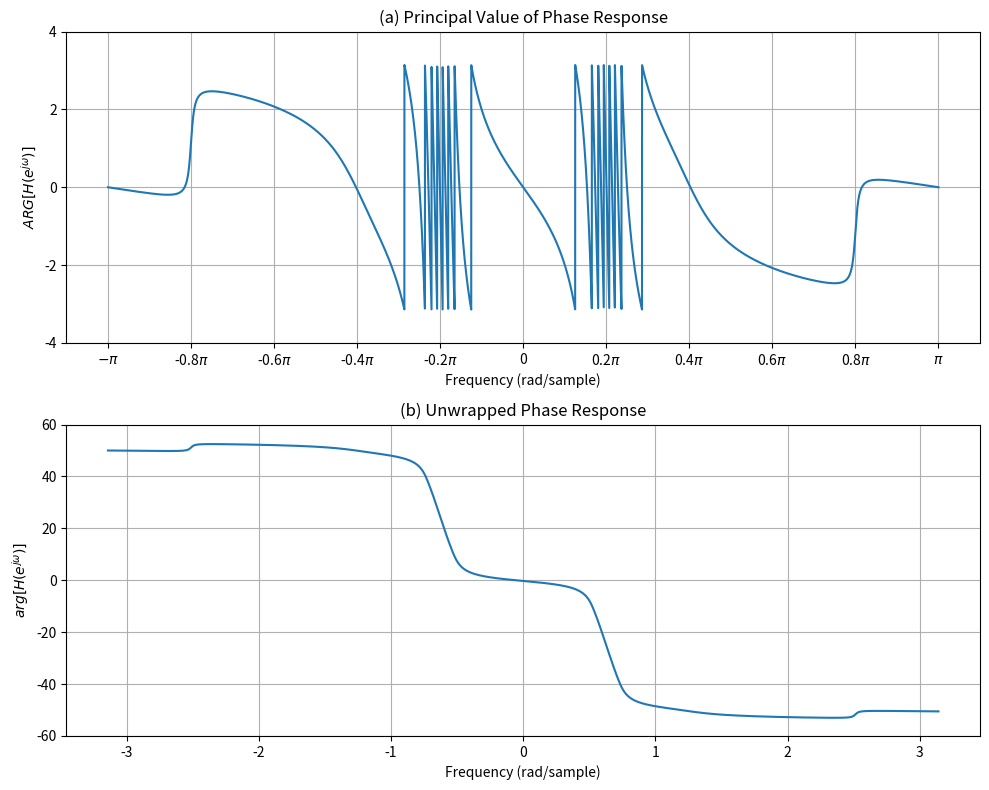
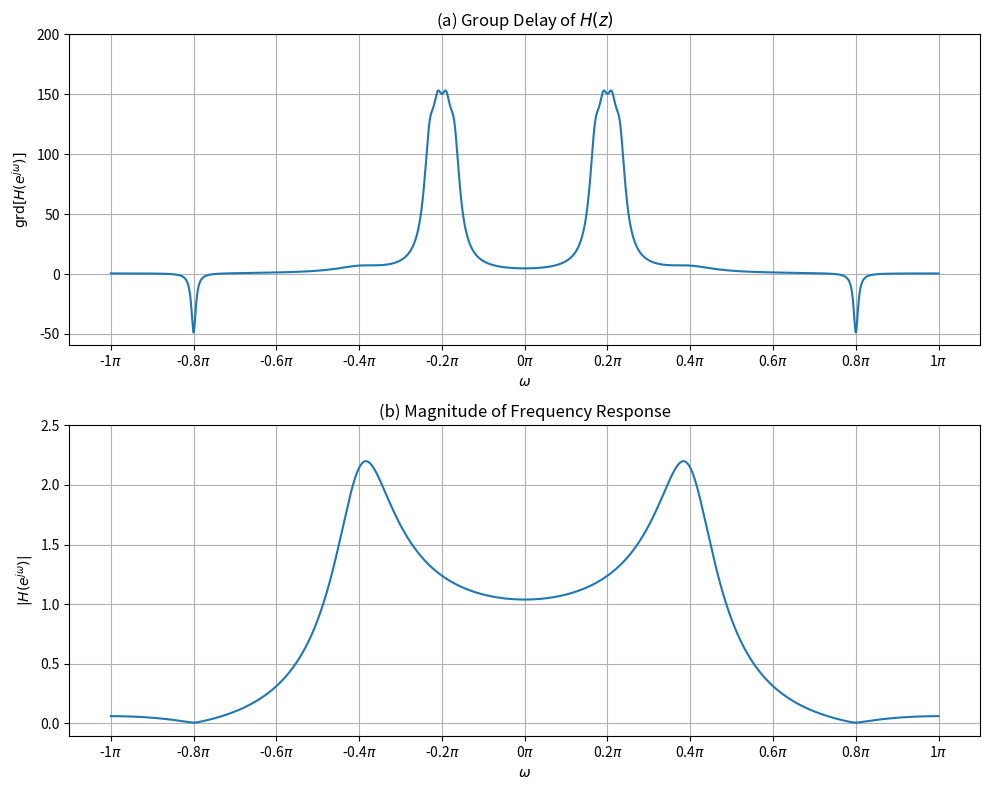
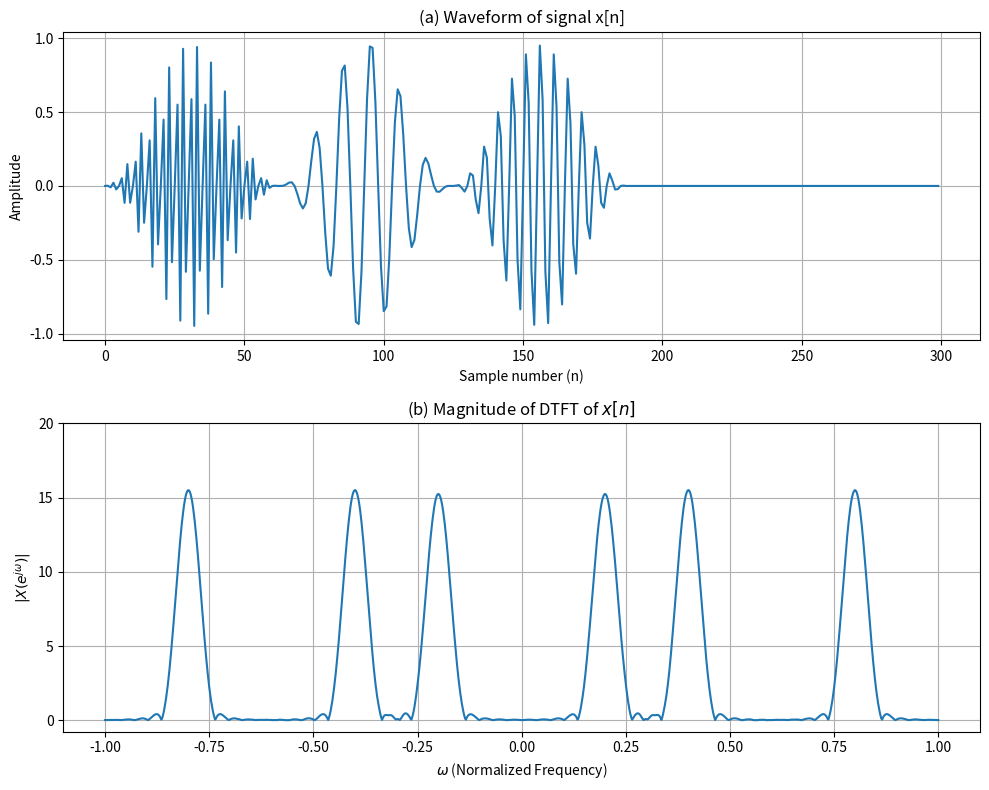

Python code for these plots, in order:
import numpy as np
import matplotlib.pyplot as plt

# ========================= 初始化頻率範圍與變數 ========================= #
omega = np.linspace(-np.pi, np.pi, 16000)  # 頻率範圍 [-π, π]，分成 16000 點
z = np.exp(1j * omega)  # 定義複數域單位圓 z = e^(jω)

# ========================= H1(z) 計算（對數域） ========================= #
H1_numerator = (1 - 0.98 * np.exp(1j * 0.8 * np.pi) / z) * (1 - 0.98 * np.exp(-1j * 0.8 * np.pi) / z)  # 零點部分
H1_denominator = (1 - 0.8 * np.exp(1j * 0.4 * np.pi) / z) * (1 - 0.8 * np.exp(-1j * 0.4 * np.pi) / z)  # 極點部分
log_H1 = np.log(H1_numerator) - np.log(H1_denominator)  # H1(z) 轉換為對數域

# ========================= H2(z) 計算（變化部分，對數域） ========================= #
k_values = [1, 2, 3, 4]  # k 值列表
log_H2 = np.zeros_like(omega, dtype=np.complex128)  # 初始化 H2 的對數域結果為 0

for k in k_values:
    ck = 0.95 * np.exp(1j * (0.15 * np.pi + 0.02 * np.pi * k))  # 計算零點位置 c_k
    term = (((np.conj(ck) - 1 / z) * (ck - 1 / z)) /
            ((1 - ck / z) * (1 - np.conj(ck) / z))) ** 2  # 傳遞函數部分計算
    log_H2 += np.log(term)  # 累加對數域結果

# ========================= 合併 H1 和 H2，計算頻率響應 ========================= #
log_H = log_H1 + log_H2  # 將 H1 和 H2 合併
H = np.exp(log_H)  # 從對數域轉回線性域

# 計算主值相位與展開相位
principal_phase = np.angle(H)  # 主值相位 [-π, π]
continuous_phase = np.unwrap(principal_phase) + 50  # 展開相位，並上移 50

# 計算組時延（Group Delay）
frequencies = np.linspace(-np.pi, np.pi, len(H))  # 頻率網格
group_delay_values = -np.gradient(np.unwrap(np.angle(H)), frequencies)  # 組時延計算

# ========================= 圖 1: 主值相位與展開相位 ========================= #
plt.figure(figsize=(10, 8))

# (a) 主值相位
plt.subplot(2, 1, 1)
plt.plot(omega, principal_phase, label="Principal Phase")
plt.xlabel("Frequency (rad/sample)")
plt.ylabel(r"$ARG[H(e^{j\omega})]$")
plt.xticks(ticks=np.linspace(-np.pi, np.pi, 11),
           labels=[f"{t/np.pi:.1g}$\pi$" if t not in [0, -np.pi, np.pi] else
                   (r"$-\pi$" if t == -np.pi else r"$\pi$" if t == np.pi else "0")
                   for t in np.linspace(-np.pi, np.pi, 11)])
plt.yticks(np.arange(-4, 5, 2))
plt.grid()
plt.title("(a) Principal Value of Phase Response")

# (b) 展開相位
plt.subplot(2, 1, 2)
plt.plot(omega, continuous_phase, label="Unwrapped Phase")
plt.xlabel("Frequency (rad/sample)")
plt.ylabel(r"$arg[H(e^{j\omega})]$")
plt.yticks(np.arange(-60, 61, 20))
plt.grid()
plt.title("(b) Unwrapped Phase Response")

plt.tight_layout()
plt.show()

# ========================= 圖 2: 組時延與幅度響應 ========================= #
plt.figure(figsize=(10, 8))

# (a) 組時延
plt.subplot(2, 1, 1)
plt.plot(omega / np.pi, group_delay_values)
plt.xlabel(r"$\omega$")
plt.ylabel(r"$\mathrm{grd}[H(e^{j\omega})]$")
plt.xticks(ticks=np.linspace(-1, 1, 11), labels=[f"{x:.1g}$\pi$" for x in np.linspace(-1, 1, 11)])
plt.yticks(np.arange(-50, 201, 50))
plt.grid()
plt.title("(a) Group Delay of $H(z)$")

# (b) 幅度響應
plt.subplot(2, 1, 2)
magnitude = np.abs(H) / (np.max(np.abs(H)) / 2.2)  # 正規化幅度
plt.plot(omega / np.pi, magnitude)
plt.xlabel(r"$\omega$")
plt.ylabel(r"$|H(e^{j\omega})|$")
plt.xticks(ticks=np.linspace(-1, 1, 11), labels=[f"{x:.1g}$\pi$" for x in np.linspace(-1, 1, 11)])
plt.yticks(np.arange(0, 2.6, 0.5))
plt.grid()
plt.title("(b) Magnitude of Frequency Response")

plt.tight_layout()
plt.show()

# ========================= 圖 3: 訊號波形與 DTFT ========================= #
plt.figure(figsize=(10, 8))

# 生成分段訊號 x[n]
N = 300  # 訊號長度
n = np.arange(N)
x_n = np.zeros(N)
x_n[0:63] = np.sin(0.8 * np.pi * n[:63]) * np.hanning(63)  # 第一段：頻率 0.8π
x_n[63:125] = np.sin(0.2 * np.pi * (n[63:125] - 63)) * np.hanning(62)  # 第二段：頻率 0.2π
x_n[125:188] = np.sin(0.4 * np.pi * (n[125:188] - 125)) * np.hanning(63)  # 第三段：頻率 0.4π

# 計算 DTFT
omega = np.linspace(-np.pi, np.pi, 1024)
X = np.array([np.sum(x_n * np.exp(-1j * w * n)) for w in omega])

# (a) 訊號波形
plt.subplot(2, 1, 1)
plt.plot(n, x_n)
plt.title("(a) Waveform of signal x[n]")
plt.xlabel("Sample number (n)")
plt.ylabel("Amplitude")
plt.yticks(np.arange(-1, 1.5, 0.5))  # 修改 Y 座標從 -1 到 1，0.5 為一格
plt.grid()

# (b) DTFT 幅度響應
plt.subplot(2, 1, 2)
plt.plot(omega / np.pi, np.abs(X))
plt.title("(b) Magnitude of DTFT of $x[n]$")
plt.xlabel("$\omega$ (Normalized Frequency)")
plt.ylabel(r"$|X(e^{j\omega})|$")
plt.yticks(np.arange(0, 21, 5))  # 修改 Y 座標從 0 到 20，5 為一格
plt.grid()

plt.tight_layout()
plt.show()
